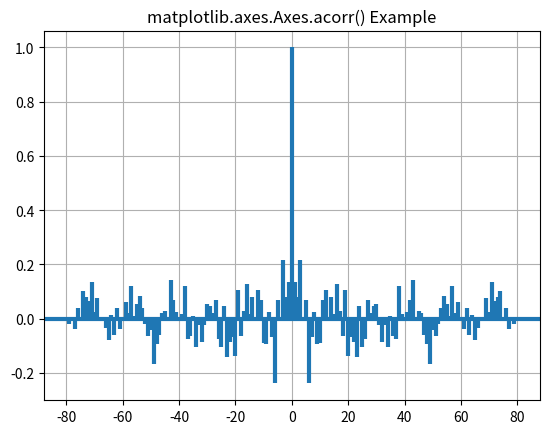

Recreate this plot in Python.
# Implementation of matplotlib function
import matplotlib.pyplot as plt
import numpy as np


# Fixing random state for reproducibility
np.random.seed(10**7)
geeks = np.random.randn(100)

fig, ax = plt.subplots()
ax.acorr(geeks, usevlines = True, normed = True,
		maxlags = 80, lw = 3)
ax.grid(True)

ax.set_title('matplotlib.axes.Axes.acorr() Example')

plt.show()
